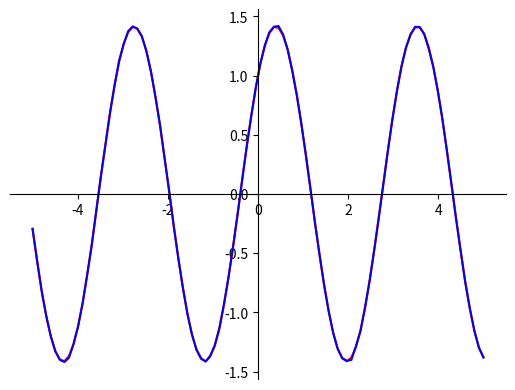

This figure's Python source:
#!/usr/bin/env python3
# -*- coding: utf-8 -*-
"""
Created on Mon Nov  8 16:51:50 2021

[redacted]
Kodu tego mogą używać moi studenci na ćwiczeniach z przedmiotu Wstęp do Sztucznej Inteligencji.
Kod ten powstał aby przyspieszyć i ułatwić pracę studentów, aby mogli skupić się na algorytmach sztucznej inteligencji. 
Kod nie jest wzorem dobrej jakości programowania w Pythonie, nie jest również wzorem programowania obiektowego, może zawierać błędy.

Nie ma obowiązku używania tego kodu.
"""

# [redacted]

import numpy as np

#ToDo tu prosze podac pierwsze cyfry numerow indeksow
p = [3, 3]

L_BOUND = -5
U_BOUND = 5

#* Reprezentowana funkcja J(x)
def q(x):
    return np.sin(x*np.sqrt(p[0]+1))+np.cos(x*np.sqrt(p[1]+1))

#* J: [-5,5] → R
x = np.linspace(L_BOUND, U_BOUND, 100)
y = q(x)

np.random.seed(1)


#* F. Aktywacji - logistyczna sigmoidalna
def sigmoid(x):
    return 1/(1+np.exp(-x))

#* Pochodna F. Aktywacji
def d_sigmoid(x):
    s = 1/(1+np.exp(-x))
    return s * (1-s)
     
#* F. straty (różnica kwadratowa między pożądanym wyjściem, a wyjściem sieci neuronowej)
def nloss(y_out, y):
    return (y_out - y) ** 2

#* Pochodna F. Straty
def d_nloss(y_out, y):
    return 2*( y_out - y )

#* Klasa od tworzenia sieci neuronowej    
class DlNet:

    #TODO: uzupełnić funkcje forward, backward, predict i train. Dodać wagi, na razie bez biasu

    def __init__(self, x, y):
        self.x = x
        self.y = y
        self.y_out = 0
        
        self.HIDDEN_L_SIZE = 9  #liczba neuronów w warstwie ukrytej
        self.LR = 0.03          #stała uczenia (do aktualizacji wag)

        #* Wagi z zakresu [0,1)
        self.W_in_hidden = np.random.randn(self.HIDDEN_L_SIZE, len(x)) #wagi miedzy warstwa wejsciowa a ukryta - rozmiar 9/10
        self.W_hidden_out = np.random.randn(len(y), self.HIDDEN_L_SIZE) #wagi miedzy warstwa ukryta a wyjsciowa - rozmiar 10/9

    #* Propagacja w przód
    def forward(self, x):

        #Warstwa pierwsza
        v = np.zeros(self.HIDDEN_L_SIZE)
        for i in range(0, self.W_in_hidden.shape[0]-1):
            for j in range(0, len(x)-1):
                v[i] += x[j] * self.W_in_hidden[i][j] 

        y_hidden = np.zeros(len(v))
        for i in range(0, len(v)):
            y_hidden[i] = sigmoid(v[i])

        #Warstwa druga
        y_forward = np.zeros(len(y))
        for i in range(0, len(y)):
            for j in range(0, self.W_hidden_out.shape[1] - 1):
                y_forward[i] += y_hidden[j] * self.W_hidden_out[i][j] 

        self.y_out = y_forward
        self.y_hidden = y_hidden

        #Zwrot wyników z drugiej warstwy
        return self.y_out

    def predict(self, x):            
        return self.forward(x)
        
    #* Propagacja w tył
    def backward(self, x, y):

        # 1. Wczytanie pochodnej f. straty
        dE = d_nloss(self.y_out, y)

        # 2. Obliczanie gradientu dla warstwy wyjsciowej
        # 2.1 Gradient błędu w warstwie wyjściowej
        delta_out = dE * d_sigmoid(self.y_out)

        # 2.2 Gradient wag dla warstwy wyjściowej:
        grad_W_hidden_out = np.dot(delta_out.reshape(-1, 1), self.y_hidden.reshape(1, -1))

        # 3. Obliczenie gradientu dla warstwy ukrytej
        # 3.1 Błąd propagowany do warstwy ukrytej
        delta_hidden = np.dot(self.W_hidden_out.T, delta_out) * d_sigmoid(self.y_hidden)

        # 3.2 Gradient wag dla warstwy ukrytej
        grad_W_in_hidden = np.dot(delta_hidden.reshape(-1, 1), x.reshape(1, -1))

        # 4. Aktualizacja wag
        self.W_hidden_out -= self.LR * grad_W_hidden_out
        self.W_in_hidden -= self.LR * grad_W_in_hidden
        
    def train(self, x_set, y_set, iters): #forward -> strata (opc) -> backward -> aktualizacja wag (w backward jest)
        for i in range(iters):
            self.forward(x_set)
            if i % 100 == 0:
                E = np.sum(nloss(self.y_out, y))
                print(f'Wartość funkcji straty E, w iteracji {i}: {E}')
            self.backward(x_set, y_set)

#* Inicjalizacja instacji sieci neuronowej i wytrenowanie jej (poczatkowo 15000 iteracji)        
nn = DlNet(x,y)

losses = nn.train(x, y, 1501)

yh = nn.predict(x) #ToDo tu umiescić wyniki (y) z sieci

import matplotlib.pyplot as plt


fig = plt.figure()
ax = fig.add_subplot(1, 1, 1)
ax.spines['left'].set_position('center')
ax.spines['bottom'].set_position('zero')
ax.spines['right'].set_color('none')
ax.spines['top'].set_color('none')
ax.xaxis.set_ticks_position('bottom')
ax.yaxis.set_ticks_position('left')

plt.plot(x,y, 'r')
plt.plot(x,yh, 'b')

plt.show()
